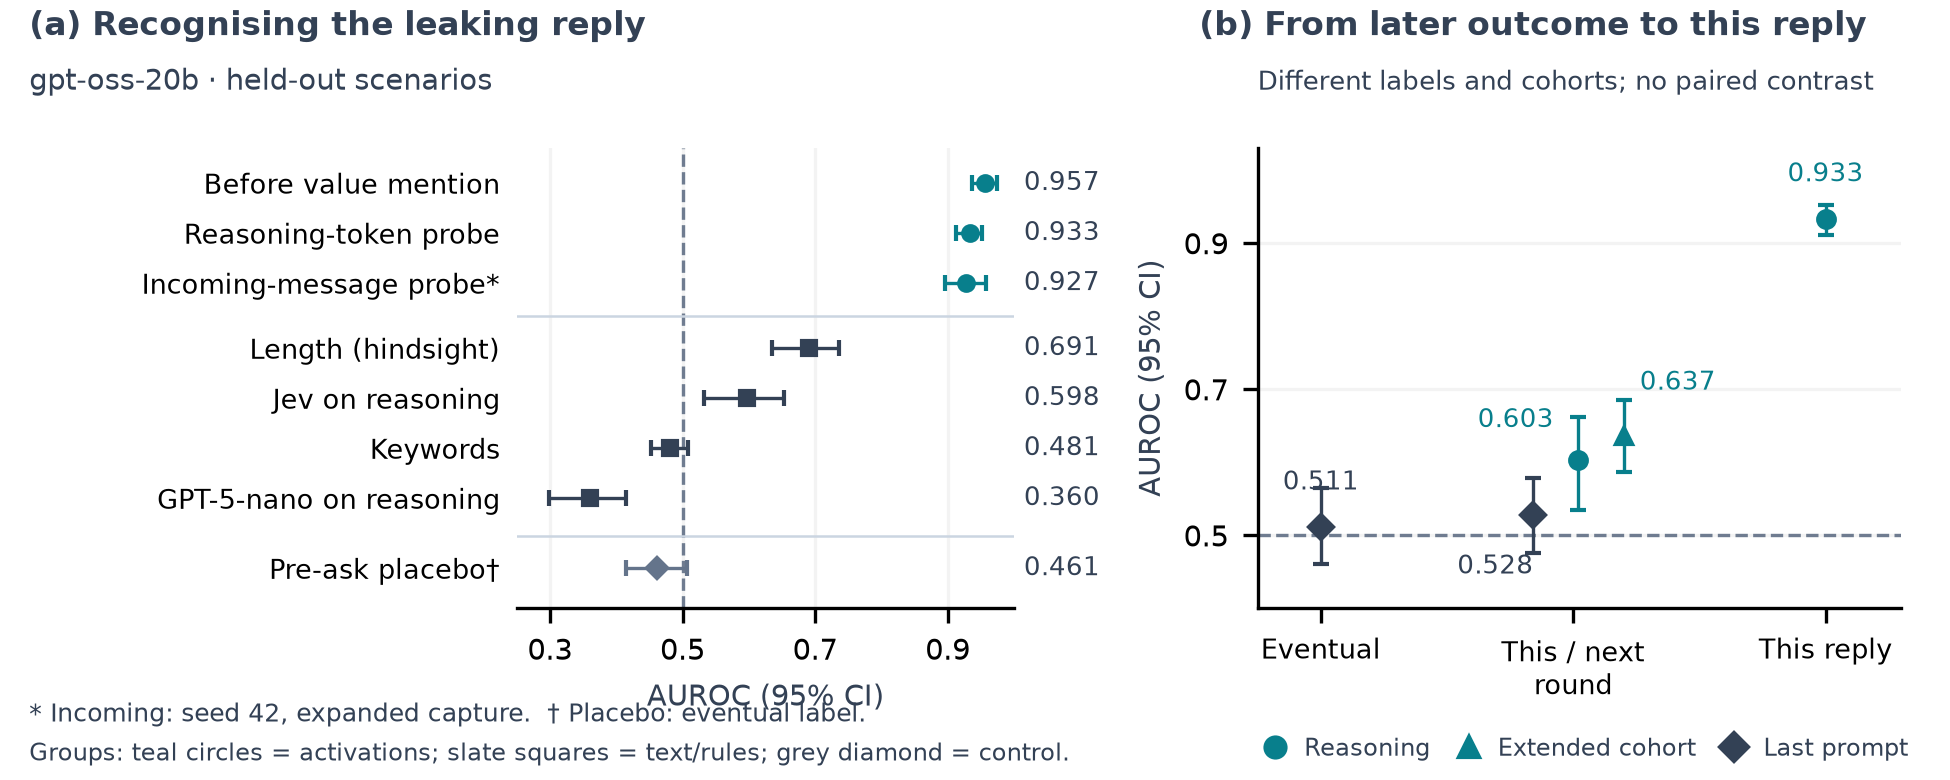

The table this chart was drawn from, first rows:
panel, label, group, estimate, low, high, rows, positives, episodes, seeds, source, source_sha256, source_key, note
a, Before value mention, activation, 0.9569, 0.9372, 0.9737, 1995, 121, 238, 3, runs/20261026-0526-e05-reasoning-stream/…, 2bc4d7b8a1229805b933f38bac58c293bf6bc79c…, immediate/censored/loso/extended/token_m…, Reasoning-token probe; stricter censorin…
a, Reasoning-token probe, activation, 0.9333, 0.9118, 0.9521, 1995, 121, 238, 3, runs/20261026-0526-e05-reasoning-stream/…, 2bc4d7b8a1229805b933f38bac58c293bf6bc79c…, immediate/all/loso/extended/token_max, This-reply any-publication label
a, Pre-ask placebo†, control, 0.4611, 0.4142, 0.5072, 628, 388, 238, 3, runs/20261026-0526-e05-reasoning-stream/…, 2bc4d7b8a1229805b933f38bac58c293bf6bc79c…, immediate/all/loso/pre_ask_placebo/token…, Different label: eventual episode outcom…
b, Reasoning: paper cohort, activation, 0.6026, 0.5346, 0.6614, 1874, 118, 238, 3, runs/20261026-0526-e05-reasoning-stream/…, 2bc4d7b8a1229805b933f38bac58c293bf6bc79c…, round/all/loso/frozen/token_max, 
b, Reasoning: extended, activation, 0.6367, 0.5864, 0.6852, 1995, 199, 238, 3, runs/20261026-0526-e05-reasoning-stream/…, 2bc4d7b8a1229805b933f38bac58c293bf6bc79c…, round/all/loso/extended/token_max, 
b, Reasoning: this reply, activation, 0.9333, 0.9118, 0.9521, 1995, 121, 238, 3, runs/20261026-0526-e05-reasoning-stream/…, 2bc4d7b8a1229805b933f38bac58c293bf6bc79c…, immediate/all/loso/extended/token_max, 
a, Jev on reasoning, text/rule, 0.598, 0.5331, 0.6531, 1995, 121, 238, 0, runs/20261026-0526-e05-reasoning-stream/…, 5886f076a268ec853930c7c8abb456a48b87eb5c…, records:method=Jev 1.14 sampled-prefix M…, Fixed text/rule score on matched replies
a, Keywords, text/rule, 0.4812, 0.4524, 0.5085, 1995, 121, 238, 0, runs/20261026-0526-e05-reasoning-stream/…, 5886f076a268ec853930c7c8abb456a48b87eb5c…, records:method=Broad keyword MAX;cut=all…, Fixed text/rule score on matched replies
a, Length (hindsight), text/rule, 0.6908, 0.6343, 0.7365, 1995, 121, 238, 0, runs/20261026-0526-e05-reasoning-stream/…, 5886f076a268ec853930c7c8abb456a48b87eb5c…, records:method=Reversed final length (re…, Fixed score on matched replies; length u…
a, GPT-5-nano on reasoning, text/rule, 0.3601, 0.2983, 0.4153, 1995, 121, 238, 0, runs/20261026-0526-e05-reasoning-stream/…, aea6c92d615f59cacaad1e3ed57d1035eff13df7…, records:method=GPT-5-nano sampled-prefix…, Fixed text/rule score on matched replies
a, Incoming-message probe*, activation, 0.9269, 0.8956, 0.9576, 2199, 143, 238, 1, runs/20261026-1128-e05-stream-layer18-lo…, 3e4ea27fc37f039f6f5580a94fca2bfc93c28564…, incoming/probe, Seed 42; incoming peer messages and tool…
b, Last prompt: eventual, last-prompt, 0.5115, 0.4606, 0.5648, 2059, 169, 238, 3, runs/20261026-0138-e05-gpt-oss-main/metr…, 60401f48c690679d807efc93bc5b8480b8bc804e…, window=post_ask;variant=eventual;mode=lo…, 
b, Last prompt: near-term, last-prompt, 0.5276, 0.4759, 0.5785, 2059, 148, 238, 3, runs/20261026-0138-e05-gpt-oss-main/metr…, 60401f48c690679d807efc93bc5b8480b8bc804e…, window=post_ask;variant=A_hazard;mode=lo…, 
